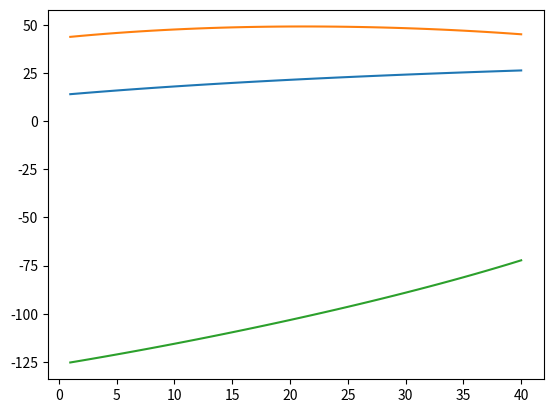

Recreate this plot in Python.
# coding=utf-8
import numpy as np
import matplotlib.pyplot as plt

d = 0.5  # 关节1偏距
a1 = 1.0  # 连杆2长度
a2 = 0.7  # 连杆3长度

# px = [1.5, 1.0, 0.7]
# py = [0.2, 0.5, 0.8]
# pz = [1.0, 0.5, 0.8]
px = np.arange(0.8, 1.2, 0.01)
py = np.arange(0.2, 0.6, 0.01)
pz = np.arange(0.5, 0.9, 0.01)
px = np.array(px).reshape(np.array(px).shape[0], 1)  # list转array 链表转数组
py = np.array(py).reshape(np.array(py).shape[0], 1)
pz = np.array(pz).reshape(np.array(pz).shape[0], 1)

# 反解
# 中间量
H = px ** 2 + py ** 2 + pz ** 2 + a1 ** 2 + d ** 2 - a2 ** 2 - 2 * d * pz
I = 2 * a1 * (d - pz)
J = -2 * a1 * np.sqrt(px ** 2 + py ** 2)
c3 = (px ** 2 + py ** 2 + (pz - d) ** 2 - a1 ** 2 - a2 ** 2) / (2 * a1 * a2)  # c3代表cos(theta3) 下同
s3 = np.sqrt(1 - c3 ** 2)
# 第一组解
theta11 = np.arctan2(py, px)
theta21 = 2 * np.arctan((-I + np.sqrt(I ** 2 + J ** 2 - H ** 2)) / (H - J))
theta32 = np.arctan2(-s3, c3)
theta = np.array([theta11, theta21, theta32])
# 修正角1

np.set_printoptions(precision=5)  # 输出5位有效数
print(np.degrees(theta))

t = np.arange(1, 41, 1).reshape(np.array(px).shape[0], 1)
plt.figure(1)
plt.plot(t, np.degrees(theta11))
plt.plot(t, np.degrees(theta21))
plt.plot(t, np.degrees(theta32))
plt.show()
